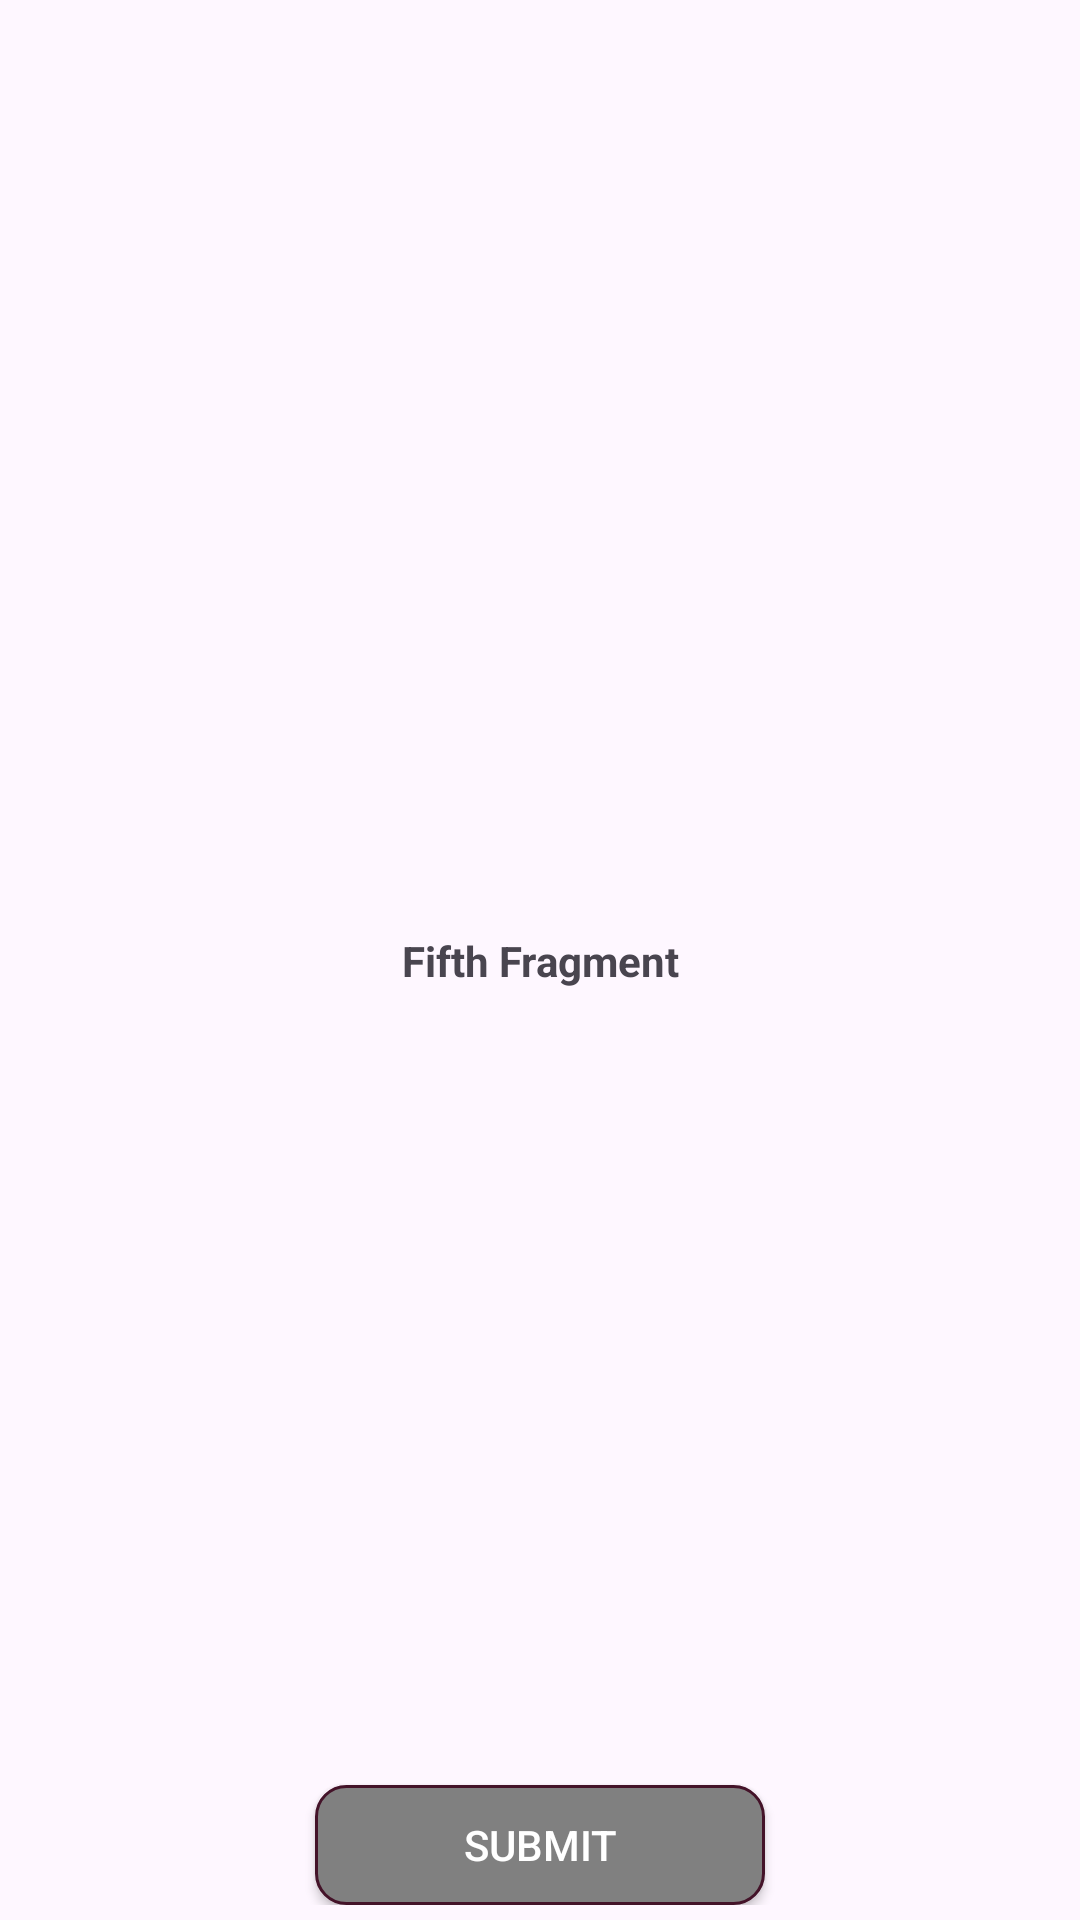

Here is an Android app screen rendered from its layout file. Give the layout XML and the strings, colors and styles it references.
<!-- AndroidManifest.xml: application theme Theme.MyApplication -->
<!-- res/layout/fragment_fifth_form.xml -->
<?xml version="1.0" encoding="utf-8"?>
<androidx.constraintlayout.widget.ConstraintLayout xmlns:android="http://schemas.android.com/apk/res/android"
    xmlns:tools="http://schemas.android.com/tools"
    xmlns:app="http://schemas.android.com/apk/res-auto"
    android:id="@+id/frag_fifth_form"
    android:layout_width="match_parent"
    android:layout_height="match_parent"
    android:padding="@dimen/padding_main"
    tools:context=".fragments.FirstFormFragment">

    <androidx.appcompat.widget.AppCompatTextView
        android:id="@+id/tvFragmentFifth"
        android:layout_width="wrap_content"
        android:layout_height="wrap_content"
        app:layout_constraintTop_toTopOf="parent"
        app:layout_constraintBottom_toBottomOf="parent"
        app:layout_constraintStart_toStartOf="parent"
        app:layout_constraintEnd_toEndOf="parent"
        android:text="@string/fragment_fifth"
        android:textStyle="bold"/>
    <androidx.appcompat.widget.AppCompatButton
        android:id="@+id/btnNextFifth"
        android:layout_width="150dp"
        android:layout_height="40dp"
        android:background="@drawable/custom_button"
        android:textColor="#FFFFFF"
        app:layout_constraintBottom_toBottomOf="parent"
        app:layout_constraintStart_toStartOf="parent"
        app:layout_constraintEnd_toEndOf="parent"
        android:text="@string/submit"/>
</androidx.constraintlayout.widget.ConstraintLayout>
<!-- resources referenced by this layout -->
<resources>
  <dimen name="padding_main">5dp</dimen>
  <!-- drawable custom_button (drawable) -->
  <?xml version="1.0" encoding="utf-8"?>
  <selector xmlns:android="http://schemas.android.com/apk/res/android">
      <item android:state_pressed="true" >
          <shape android:shape="rectangle"  >
              <corners android:radius="5dp" />
              <stroke android:width=".5dp" android:color="#6C0D38" />
              <gradient  android:angle="-90"  android:startColor="#6C0D38" android:endColor="#441329"  />
          </shape>
      </item>
      <item android:state_focused="true">
          <shape android:shape="rectangle"  >
              <corners android:radius="5dp" />
              <stroke android:width="1dip" android:color="#6C0D38" />
              <solid  android:color="#441329"/>
          </shape>
      </item>
      <item >
          <shape android:shape="rectangle"  >
              <corners android:radius="5dp" />
              <stroke android:width=".5dp" android:color="#5A5959" />
              <gradient  android:angle="-90"  android:startColor="#808080" android:endColor="#808080" />
          </shape>
      </item>
  </selector>
  <string name="fragment_fifth">Fifth Fragment</string>
  <string name="submit">Submit</string>
  <style name="Theme.MyApplication" parent="Base.Theme.MyApplication" />
  <style name="Base.Theme.MyApplication" parent="Theme.Material3.DayNight.NoActionBar">
          
          
      </style>
</resources>
